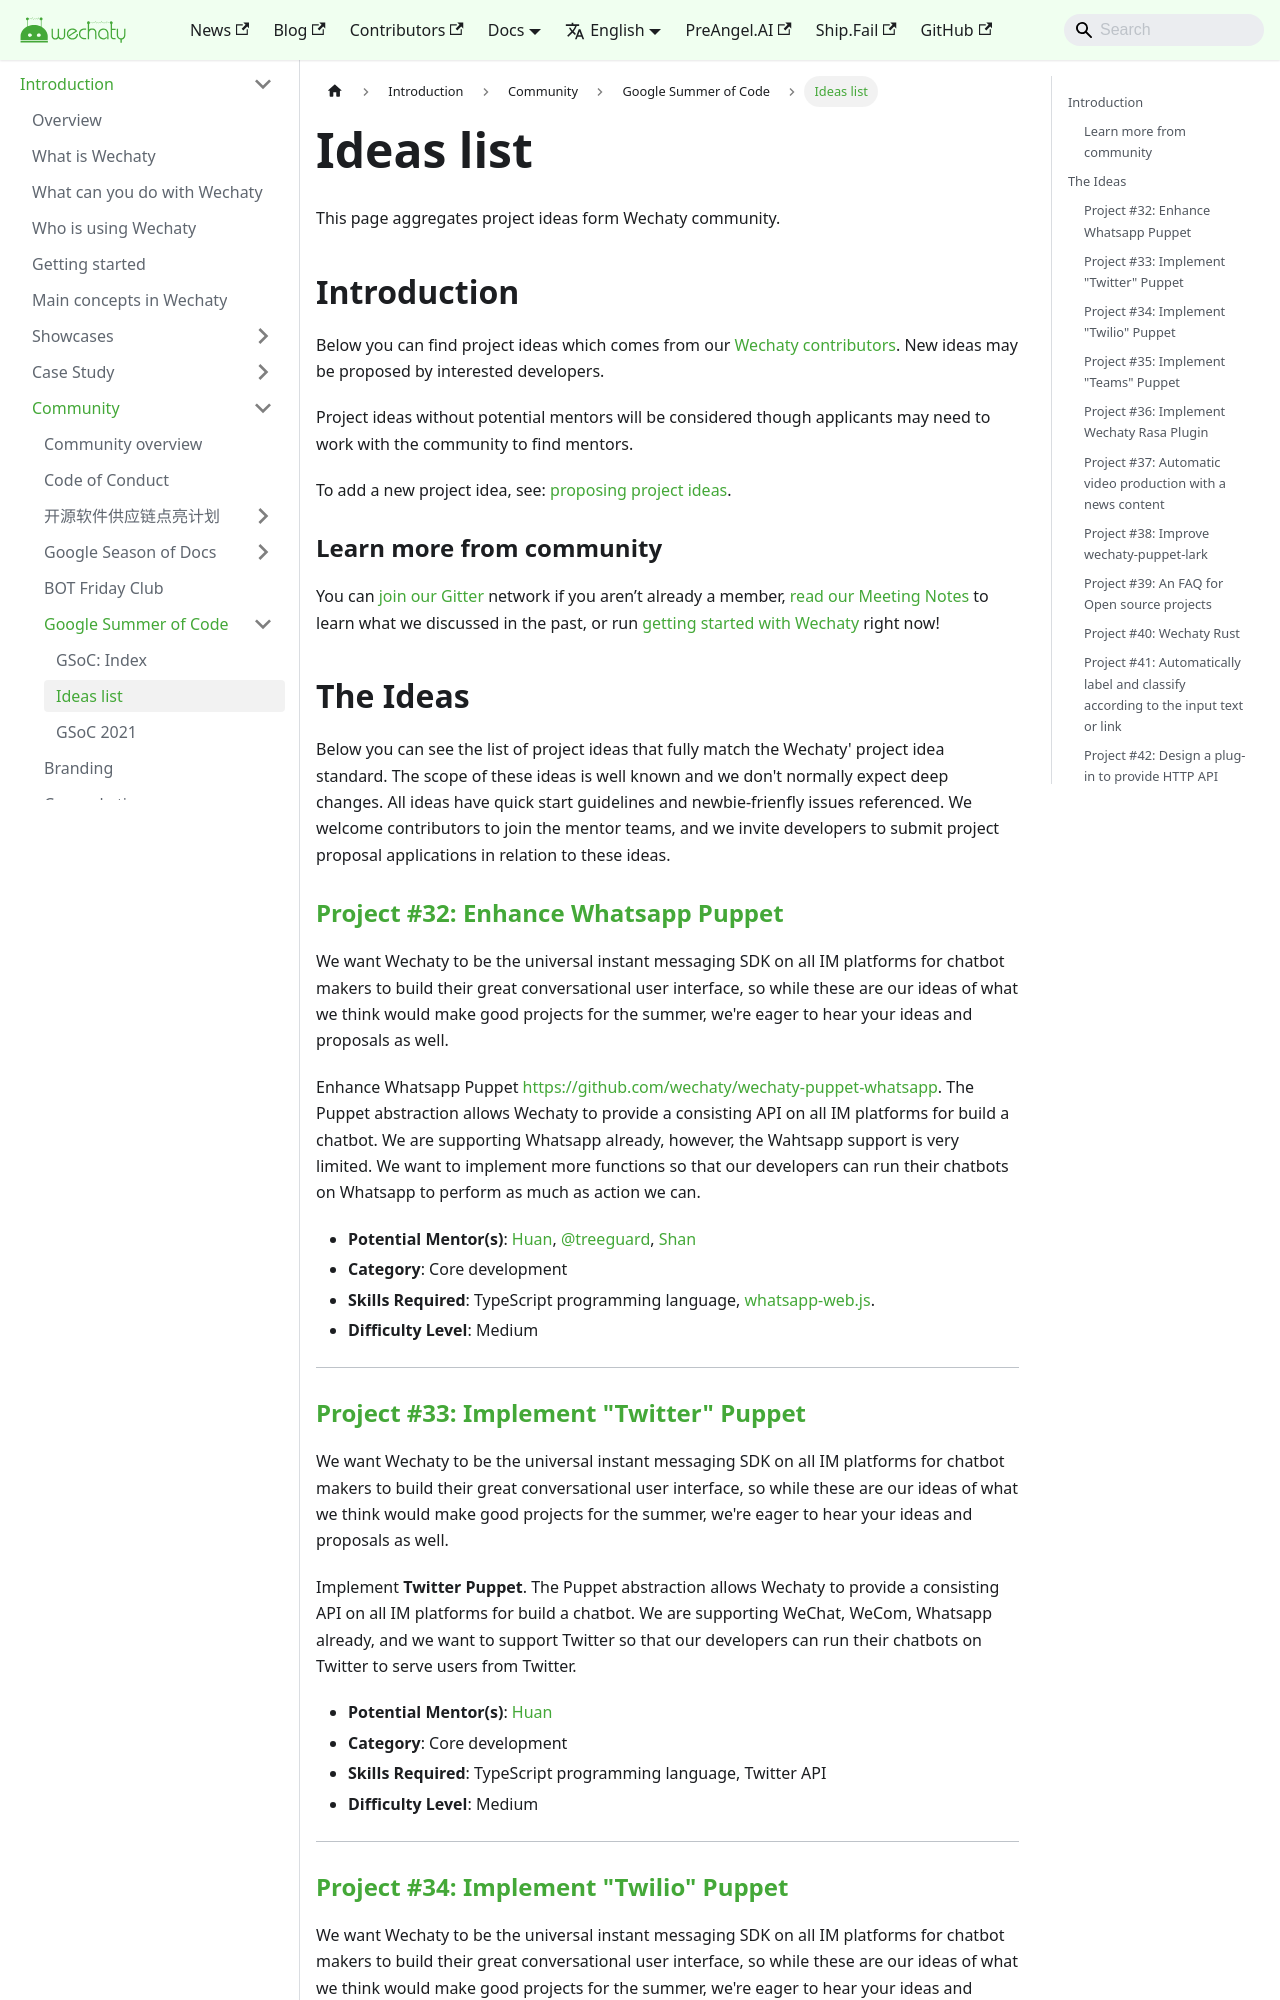

repository: wechaty/docusaurus · page: docs/gsoc/ideas/index.html · generator: jekyll

---
title: Ideas list
---

This page aggregates project ideas form Wechaty community.

## Introduction

Below you can find project ideas
which comes from our [Wechaty contributors](https://wechaty.js.org/contributors/).
New ideas may be proposed by interested developers.

Project ideas without potential mentors will be considered though applicants may need to work with the community to find mentors.

To add a new project idea, see: [proposing project ideas](https://github.com/wechaty/wishlist/issues).

### Learn more from community

You can [join our Gitter](https://gitter.im/wechaty/wechaty) network if you aren’t already a member, [read our Meeting Notes](https://bit.ly/2zpi2XG) to learn what we discussed in the past, or run [getting started with Wechaty](https://wechaty.js.org/docs/getting-started/) right now!

## The Ideas

Below you can see the list of project ideas that fully match the Wechaty' project idea standard. The scope of these ideas is well known and we don't normally expect deep changes. All ideas have quick start guidelines and newbie-frienfly issues referenced. We welcome contributors to join the mentor teams, and we invite developers to submit project proposal applications in relation to these ideas.

### [Project #32: Enhance Whatsapp Puppet](https://github.com/wechaty/summer-of-wechaty/issues/32)

We want Wechaty to be the universal instant messaging SDK on all IM platforms for chatbot makers to build their great conversational user interface, so while these are our ideas of what we think would make good projects for the summer, we're eager to hear your ideas and proposals as well.

Enhance Whatsapp Puppet <https://github.com/wechaty/wechaty-puppet-whatsapp>. The Puppet abstraction allows Wechaty to provide a consisting API on all IM platforms for build a chatbot. We are supporting Whatsapp already, however, the Wahtsapp support is very limited. We want to implement more functions so that our developers can run their chatbots on Whatsapp to perform as much as action we can.

- **Potential Mentor(s)**: [Huan](https://wechaty.js.org/contributors/huan), [@treeguard](https://github.com/treeguard), [Shan](https://wechaty.js.org/contributors/univerone/)
- **Category**: Core development
- **Skills Required**: TypeScript programming language, [whatsapp-web.js](https://github.com/pedroslopez/whatsapp-web.js/).
- **Difficulty Level**: Medium

-----

### [Project #33: Implement "Twitter" Puppet](https://github.com/wechaty/summer-of-wechaty/issues/33)

We want Wechaty to be the universal instant messaging SDK on all IM platforms for chatbot makers to build their great conversational user interface, so while these are our ideas of what we think would make good projects for the summer, we're eager to hear your ideas and proposals as well.

Implement **Twitter Puppet**. The Puppet abstraction allows Wechaty to provide a consisting API on all IM platforms for build a chatbot. We are supporting WeChat, WeCom, Whatsapp already, and we want to support Twitter so that our developers can run their chatbots on Twitter to serve users from Twitter.

- **Potential Mentor(s)**: [Huan](https://wechaty.js.org/contributors/huan)
- **Category**: Core development
- **Skills Required**: TypeScript programming language, Twitter API
- **Difficulty Level**: Medium

-----
